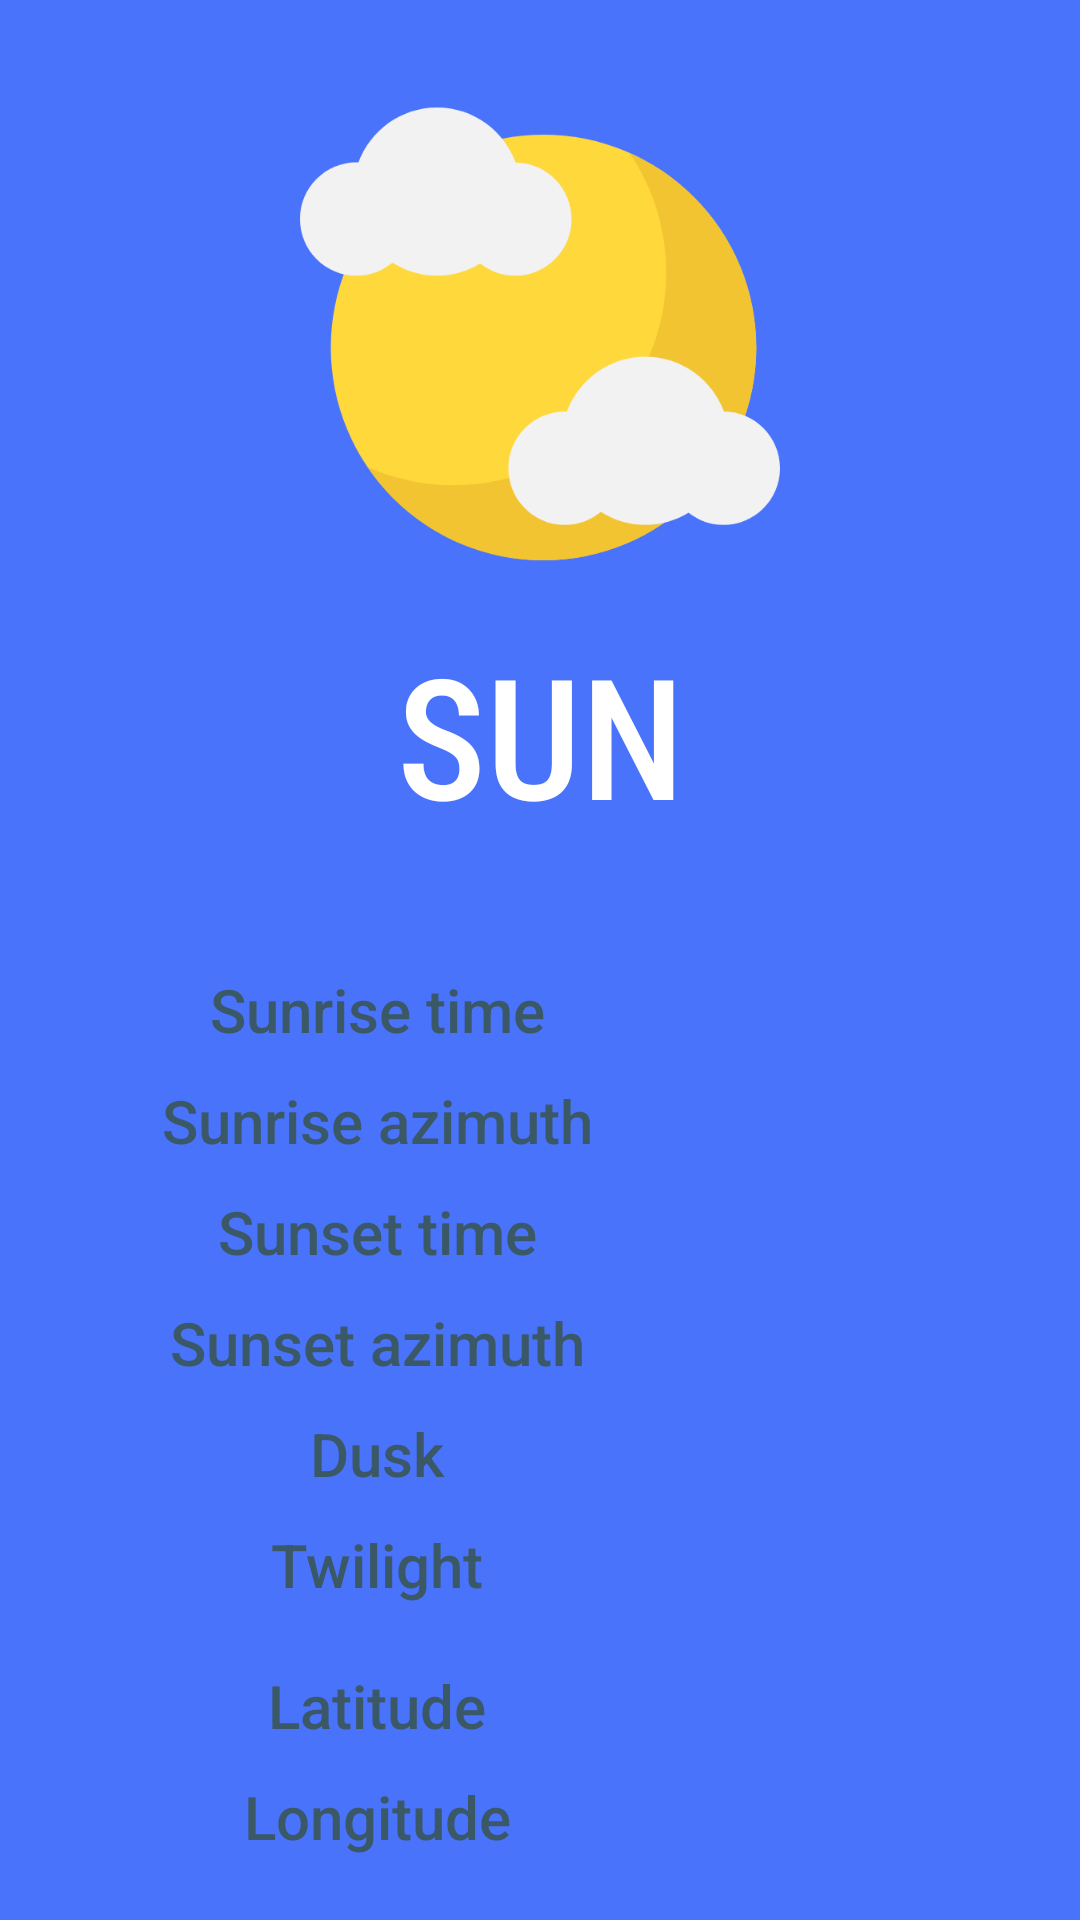

The Android layout XML behind this screen, and the referenced resources:
<!-- AndroidManifest.xml: application theme AppTheme -->
<!-- res/layout/day_fragment.xml -->
<?xml version="1.0" encoding="utf-8"?>
<LinearLayout xmlns:android="http://schemas.android.com/apk/res/android"
              xmlns:app="http://schemas.android.com/apk/res-auto" android:layout_width="match_parent"
              android:layout_height="match_parent"
              android:background="@color/colorDay"
              android:orientation="vertical">

    <TextView
            android:text="@string/sun"
            android:textSize="70sp"
            android:fontFamily="sans-serif-condensed-medium"
            android:textColor="#ffffff"
            android:textAlignment="center"
            android:scaleX="0.8"
            android:scaleY="0.8"
            android:layout_width="match_parent"
            android:layout_height="wrap_content"
            android:id="@+id/textView"
            android:drawablePadding="20dp"
            app:drawableTopCompat="@drawable/ic_sun"/>











    <TableLayout
            android:id="@+id/table_layout"
            android:layout_width="match_parent"
            android:layout_height="match_parent"
            android:stretchColumns="*">

        <TableRow
                android:id="@+id/first_row"
                android:layout_height="match_parent"
                android:layout_width="match_parent"
                android:paddingTop="10dp">

            <TextView
                    android:text="@string/sunrise_time"
                    android:textSize="20sp"
                    android:textColor="@color/colorDayText"
                    android:fontFamily="sans-serif-medium"
                    android:textAlignment="center"
                    android:layout_width="wrap_content"
                    android:layout_height="wrap_content"
                    android:layout_column="0"/>
            <TextView
                    android:id="@+id/sunrise_time"
                    android:text=""
                    android:textSize="20sp"
                    android:textColor="@color/colorDayText"
                    android:textAlignment="center"
                    android:layout_width="wrap_content"
                    android:layout_height="wrap_content"
                    android:layout_column="1"/>

        </TableRow>

        <TableRow
                android:id="@+id/second_row"
                android:layout_height="match_parent"
                android:layout_width="match_parent"
                android:paddingTop="10dp">

            <TextView
                    android:text="@string/sunrise_azimuth"
                    android:textSize="20sp"
                    android:textColor="@color/colorDayText"
                    android:textAlignment="center"
                    android:fontFamily="sans-serif-medium"
                    android:layout_width="wrap_content"
                    android:layout_height="wrap_content"
                    android:layout_column="0"/>
            <TextView
                    android:id="@+id/sunrise_azimuth"
                    android:text=""
                    android:textSize="20sp"
                    android:textColor="@color/colorDayText"
                    android:textAlignment="center"
                    android:layout_width="wrap_content"
                    android:layout_height="wrap_content"
                    android:layout_column="1"/>

        </TableRow>

        <TableRow
                android:id="@+id/third_row"
                android:layout_height="match_parent"
                android:layout_width="match_parent"
                android:paddingTop="10dp">

            <TextView
                    android:text="@string/sunset_time"
                    android:textSize="20sp"
                    android:textColor="@color/colorDayText"
                    android:textAlignment="center"
                    android:fontFamily="sans-serif-medium"
                    android:layout_width="wrap_content"
                    android:layout_height="wrap_content"
                    android:layout_column="0"/>
            <TextView
                    android:id="@+id/sunset_time"
                    android:text=""
                    android:textSize="20sp"
                    android:textColor="@color/colorDayText"
                    android:textAlignment="center"
                    android:layout_width="wrap_content"
                    android:layout_height="wrap_content"
                    android:layout_column="1"/>

        </TableRow>

        <TableRow
                android:id="@+id/fourth_row"
                android:layout_height="match_parent"
                android:layout_width="match_parent"
                android:paddingTop="10dp">

            <TextView
                    android:text="@string/sunset_azimuth"
                    android:textSize="20sp"
                    android:textColor="@color/colorDayText"
                    android:textAlignment="center"
                    android:fontFamily="sans-serif-medium"
                    android:layout_width="wrap_content"
                    android:layout_height="wrap_content"
                    android:layout_column="0"/>
            <TextView
                    android:id="@+id/sunset_azimuth"
                    android:text=""
                    android:textSize="20sp"
                    android:textColor="@color/colorDayText"
                    android:textAlignment="center"
                    android:layout_width="wrap_content"
                    android:layout_height="wrap_content"
                    android:layout_column="1"/>

        </TableRow>

        <TableRow
                android:id="@+id/fifth_row"
                android:layout_height="match_parent"
                android:layout_width="match_parent"
                android:paddingTop="10dp">

            <TextView
                    android:text="@string/dusk"
                    android:textSize="20sp"
                    android:textColor="@color/colorDayText"
                    android:textAlignment="center"
                    android:layout_width="wrap_content"
                    android:fontFamily="sans-serif-medium"
                    android:layout_height="wrap_content"
                    android:layout_column="0"/>
            <TextView
                    android:id="@+id/dusk_time"
                    android:text=""
                    android:textSize="20sp"
                    android:textColor="@color/colorDayText"
                    android:textAlignment="center"
                    android:layout_width="wrap_content"
                    android:layout_height="wrap_content"
                    android:layout_column="1"/>

        </TableRow>

        <TableRow
                android:id="@+id/sixth_row"
                android:layout_height="match_parent"
                android:layout_width="match_parent"
                android:paddingTop="10dp">

            <TextView
                    android:text="@string/twilight"
                    android:textSize="20sp"
                    android:textColor="@color/colorDayText"
                    android:textAlignment="center"
                    android:fontFamily="sans-serif-medium"
                    android:layout_width="wrap_content"
                    android:layout_height="wrap_content"
                    android:layout_column="0"/>
            <TextView
                    android:id="@+id/twilight_time"
                    android:text=""
                    android:textSize="20sp"
                    android:textColor="@color/colorDayText"
                    android:textAlignment="center"
                    android:layout_width="wrap_content"
                    android:layout_height="wrap_content"
                    android:layout_column="1"/>

        </TableRow>
        <TableRow
                android:id="@+id/latitude_row"
                android:layout_height="match_parent"
                android:layout_width="match_parent"
                android:paddingTop="20dp">

            <TextView
                    android:text="@string/latitude"
                    android:textSize="20sp"
                    android:textColor="@color/colorDayText"
                    android:textAlignment="center"
                    android:fontFamily="sans-serif-medium"
                    android:layout_width="wrap_content"
                    android:layout_height="wrap_content"
                    android:layout_column="0"/>
            <TextView
                    android:id="@+id/latitudeTv"
                    android:text=""
                    android:textSize="20sp"
                    android:textColor="@color/colorDayText"
                    android:textAlignment="center"
                    android:layout_width="wrap_content"
                    android:layout_height="wrap_content"
                    android:layout_column="1"/>

        </TableRow>

        <TableRow
                android:id="@+id/longitude_row"
                android:layout_height="match_parent"
                android:layout_width="match_parent"
                android:paddingTop="10dp">

            <TextView
                    android:text="@string/longitude"
                    android:textSize="20sp"
                    android:textColor="@color/colorDayText"
                    android:textAlignment="center"
                    android:fontFamily="sans-serif-medium"
                    android:layout_width="wrap_content"
                    android:layout_height="wrap_content"
                    android:layout_column="0"/>
            <TextView
                    android:id="@+id/longitudeTv"
                    android:text=""
                    android:textSize="20sp"
                    android:textColor="@color/colorDayText"
                    android:textAlignment="center"
                    android:layout_width="wrap_content"
                    android:layout_height="wrap_content"
                    android:layout_column="1"/>

        </TableRow>
    </TableLayout>

</LinearLayout>
<!-- resources referenced by this layout -->
<resources>
  <color name="colorDay">#4A73FC</color>
  <color name="colorDayText">#3B5867</color>
  <!-- drawable ic_sun (drawable) -->
  <vector android:height="200dp" android:viewportHeight="511.984"
      android:viewportWidth="511.984" android:width="200dp" xmlns:android="http://schemas.android.com/apk/res/android">
      <path android:fillColor="#FFD83B" android:pathData="M259.776,270.536m-226.928,0a226.928,226.928 0,1 1,453.856 0a226.928,226.928 0,1 1,-453.856 0"/>
      <path android:fillColor="#F2F2F2" android:pathData="M230.032,73.112c-12.688,-34.144 -45.296,-58.592 -83.856,-58.592c-38.592,0 -71.216,24.496 -83.888,58.688c-0.608,0 -1.184,-0.176 -1.808,-0.176C27.072,73.032 0,100.12 0,133.512c0,33.408 27.072,60.48 60.48,60.48c14.544,0 27.712,-5.344 38.144,-13.904c13.808,8.688 30.032,13.904 47.552,13.904c16.88,0 32.48,-4.944 45.968,-13.04c10.272,8.048 23.04,13.04 37.104,13.04c33.408,0 60.48,-27.072 60.48,-60.48C289.728,100.392 263.072,73.544 230.032,73.112z"/>
      <path android:fillColor="#F3C432" android:pathData="M351.504,63.08c24.72,36.336 39.184,80.192 39.184,127.44c0,125.328 -101.6,226.928 -226.912,226.928c-32.672,0 -63.664,-7.04 -91.744,-19.472c40.832,60.032 109.664,99.472 187.744,99.472c125.328,0 226.912,-101.6 226.912,-226.928C486.688,177.88 431.104,98.344 351.504,63.08z"/>
      <path android:fillColor="#F2F2F2" android:pathData="M452.304,338.856c-12.688,-34.144 -45.296,-58.592 -83.856,-58.592c-38.592,0 -71.216,24.496 -83.888,58.688c-0.624,-0.016 -1.2,-0.176 -1.824,-0.176c-33.408,0 -60.48,27.072 -60.48,60.48s27.072,60.48 60.48,60.48c14.544,0 27.712,-5.344 38.144,-13.904c13.808,8.688 30.032,13.904 47.552,13.904c16.88,0 32.48,-4.944 45.968,-13.04c10.272,8.048 23.04,13.04 37.104,13.04c33.408,0 60.48,-27.072 60.48,-60.48C512,366.12 485.344,339.288 452.304,338.856z"/>
  </vector>
  <string name="dusk">Dusk</string>
  <string name="latitude">Latitude</string>
  <string name="longitude">Longitude</string>
  <string name="sun">SUN</string>
  <string name="sunrise_azimuth">Sunrise azimuth</string>
  <string name="sunrise_time">Sunrise time</string>
  <string name="sunset_azimuth">Sunset azimuth</string>
  <string name="sunset_time">Sunset time</string>
  <string name="twilight">Twilight</string>
  <style name="AppTheme" parent="Theme.AppCompat.Light.NoActionBar">
          
          <item name="colorPrimary">@color/colorPrimary</item>
          <item name="colorPrimaryDark">@color/colorPrimaryDark</item>
          <item name="colorAccent">@color/colorAccent</item>
  
      </style>
  <color name="colorPrimary">#172329</color>
  <color name="colorPrimaryDark">#10181C</color>
  <color name="colorAccent">#5CC5E8</color>
</resources>
